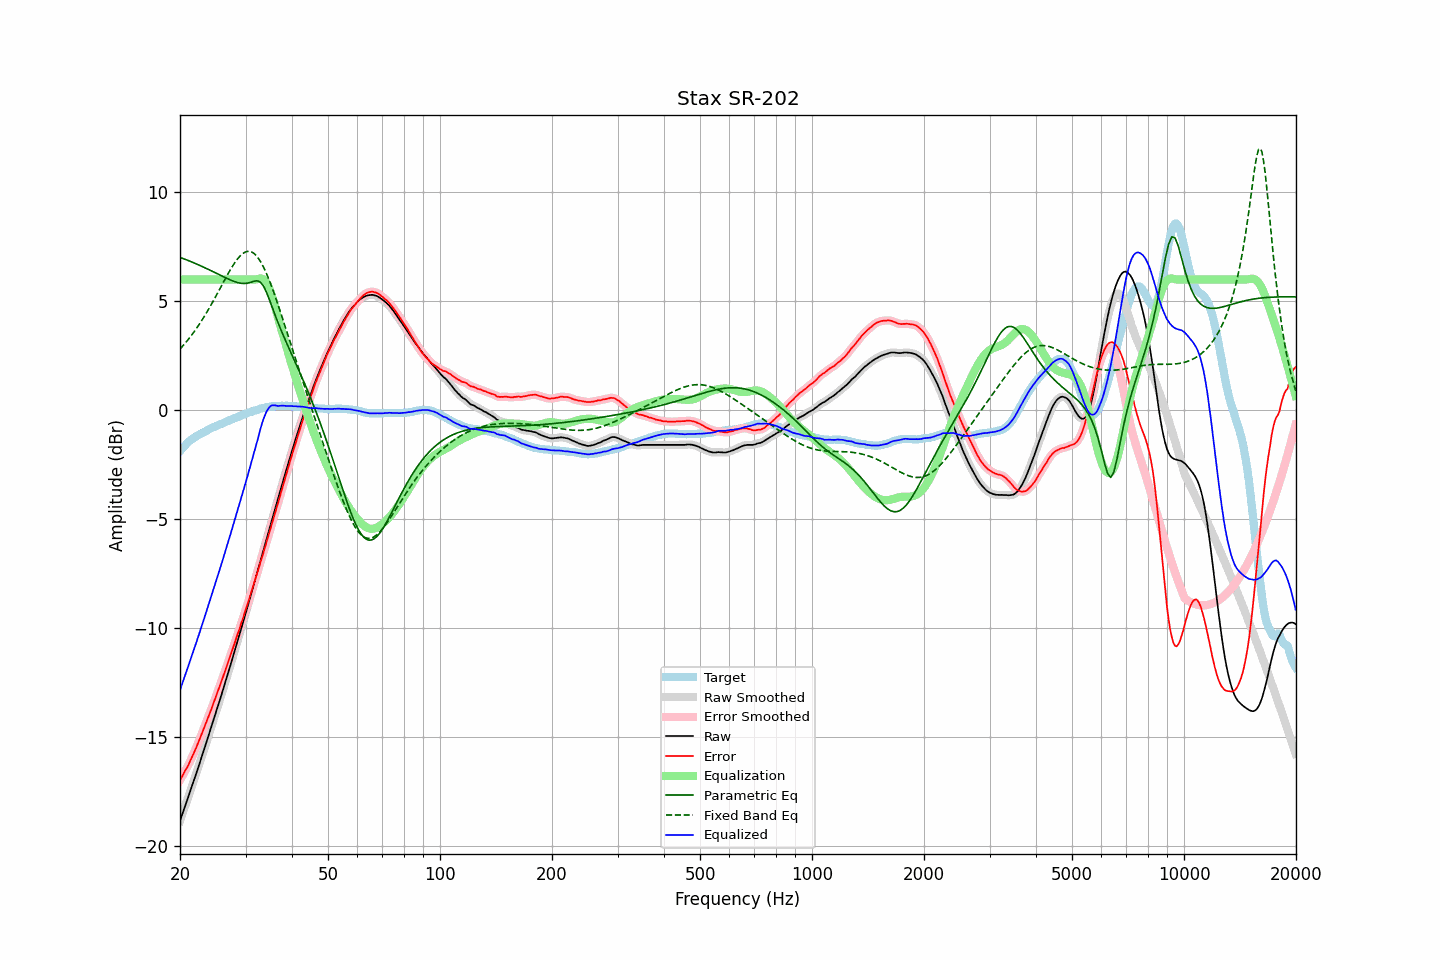

Values plotted in this chart, from the file beside it:
frequency, raw, error, smoothed, error_smoothed, equalization, parametric_eq, fixed_band_eq, equalized_raw, equalized_smoothed, target
20.00, -18.83, -16.95, -18.83, -16.95, 6.00, 7.01, 2.81, -12.83, -12.83, -1.87
20.20, -18.62, -16.83, -18.62, -16.83, 6.00, 6.99, 2.89, -12.62, -12.62, -1.78
20.40, -18.40, -16.70, -18.40, -16.70, 6.00, 6.96, 2.97, -12.40, -12.40, -1.70
20.61, -18.19, -16.56, -18.19, -16.57, 6.00, 6.93, 3.06, -12.19, -12.19, -1.64
20.81, -17.97, -16.43, -17.98, -16.43, 6.00, 6.90, 3.14, -11.97, -11.98, -1.54
21.02, -17.77, -16.30, -17.76, -16.29, 6.00, 6.87, 3.24, -11.77, -11.76, -1.46
21.23, -17.55, -16.14, -17.55, -16.15, 6.00, 6.84, 3.33, -11.55, -11.55, -1.40
21.44, -17.33, -15.99, -17.33, -15.99, 6.00, 6.81, 3.43, -11.33, -11.33, -1.34
21.66, -17.12, -15.82, -17.12, -15.82, 6.00, 6.78, 3.52, -11.12, -11.12, -1.30
21.87, -16.89, -15.65, -16.90, -15.65, 6.00, 6.75, 3.63, -10.89, -10.90, -1.24
22.09, -16.68, -15.49, -16.68, -15.48, 6.00, 6.72, 3.73, -10.68, -10.68, -1.20
22.31, -16.45, -15.31, -16.46, -15.31, 6.00, 6.69, 3.84, -10.45, -10.46, -1.15
22.54, -16.24, -15.13, -16.23, -15.13, 6.00, 6.66, 3.95, -10.24, -10.23, -1.11
22.76, -16.00, -14.94, -16.01, -14.94, 6.00, 6.62, 4.06, -10.00, -10.01, -1.07
22.99, -15.79, -14.75, -15.78, -14.75, 6.00, 6.59, 4.17, -9.79, -9.78, -1.04
23.22, -15.56, -14.56, -15.56, -14.56, 6.00, 6.55, 4.29, -9.56, -9.56, -1.00
23.45, -15.32, -14.37, -15.33, -14.37, 6.00, 6.52, 4.41, -9.32, -9.33, -0.96
23.69, -15.10, -14.18, -15.10, -14.18, 6.00, 6.49, 4.54, -9.10, -9.10, -0.92
23.92, -14.86, -13.99, -14.86, -13.99, 6.00, 6.45, 4.66, -8.86, -8.86, -0.88
24.16, -14.63, -13.81, -14.64, -13.80, 6.00, 6.41, 4.79, -8.63, -8.64, -0.83
24.40, -14.40, -13.60, -14.40, -13.61, 6.00, 6.38, 4.92, -8.40, -8.40, -0.80
24.65, -14.18, -13.41, -14.18, -13.41, 6.00, 6.34, 5.06, -8.18, -8.18, -0.77
24.89, -13.94, -13.20, -13.94, -13.20, 6.00, 6.31, 5.19, -7.94, -7.94, -0.74
25.14, -13.70, -13.00, -13.70, -13.00, 6.00, 6.27, 5.33, -7.70, -7.70, -0.70
25.39, -13.46, -12.79, -13.47, -12.80, 6.00, 6.23, 5.46, -7.46, -7.47, -0.67
25.65, -13.24, -12.61, -13.23, -12.60, 6.00, 6.20, 5.60, -7.24, -7.23, -0.63
25.91, -13.00, -12.39, -13.00, -12.39, 6.00, 6.16, 5.74, -7.00, -7.00, -0.61
26.16, -12.75, -12.17, -12.76, -12.18, 6.00, 6.12, 5.87, -6.75, -6.76, -0.58
26.43, -12.51, -11.97, -12.51, -11.96, 6.00, 6.09, 6.01, -6.51, -6.51, -0.54
26.69, -12.27, -11.75, -12.27, -11.75, 6.00, 6.05, 6.14, -6.27, -6.27, -0.51
26.96, -12.03, -11.54, -12.03, -11.55, 6.00, 6.02, 6.28, -6.03, -6.03, -0.49
27.23, -11.78, -11.33, -11.78, -11.33, 6.00, 5.99, 6.41, -5.78, -5.78, -0.45
27.50, -11.54, -11.12, -11.53, -11.12, 6.00, 5.96, 6.53, -5.54, -5.53, -0.42
27.77, -11.28, -10.89, -11.28, -10.89, 6.00, 5.93, 6.65, -5.28, -5.28, -0.40
28.05, -11.03, -10.68, -11.03, -10.67, 6.00, 5.90, 6.76, -5.03, -5.03, -0.36
28.33, -10.78, -10.45, -10.79, -10.45, 6.00, 5.88, 6.87, -4.78, -4.79, -0.34
28.62, -10.54, -10.23, -10.54, -10.23, 6.00, 5.86, 6.96, -4.54, -4.54, -0.31
28.90, -10.29, -10.02, -10.29, -10.01, 6.00, 5.84, 7.05, -4.29, -4.29, -0.27
29.19, -10.04, -9.78, -10.04, -9.80, 6.00, 5.83, 7.13, -4.04, -4.04, -0.25
29.48, -9.78, -9.58, -9.78, -9.57, 6.00, 5.82, 7.18, -3.78, -3.78, -0.20
29.78, -9.53, -9.35, -9.53, -9.35, 6.00, 5.82, 7.24, -3.53, -3.53, -0.18
30.08, -9.28, -9.13, -9.28, -9.13, 6.00, 5.82, 7.27, -3.28, -3.28, -0.15
30.38, -9.02, -8.89, -9.02, -8.89, 6.00, 5.83, 7.29, -3.02, -3.02, -0.13
30.68, -8.76, -8.66, -8.76, -8.66, 6.00, 5.85, 7.29, -2.76, -2.76, -0.10
30.99, -8.50, -8.42, -8.50, -8.43, 6.00, 5.87, 7.28, -2.50, -2.50, -0.08
31.30, -8.24, -8.19, -8.24, -8.19, 6.00, 5.89, 7.24, -2.24, -2.24, -0.05
31.61, -7.98, -7.96, -7.98, -7.95, 6.00, 5.92, 7.20, -1.98, -1.98, -0.02
31.93, -7.71, -7.71, -7.71, -7.71, 6.00, 5.93, 7.13, -1.71, -1.71, -0.00
32.24, -7.44, -7.46, -7.44, -7.47, 6.02, 5.94, 7.05, -1.43, -1.43, 0.02
32.57, -7.18, -7.22, -7.18, -7.22, 6.04, 5.91, 6.94, -1.14, -1.14, 0.05
32.89, -6.91, -6.99, -6.91, -6.99, 6.05, 5.87, 6.83, -0.86, -0.87, 0.07
33.22, -6.65, -6.75, -6.66, -6.75, 6.04, 5.79, 6.70, -0.61, -0.61, 0.09
33.55, -6.39, -6.50, -6.39, -6.50, 6.01, 5.69, 6.56, -0.39, -0.39, 0.11
33.89, -6.14, -6.26, -6.13, -6.26, 5.94, 5.54, 6.40, -0.20, -0.20, 0.12
34.23, -5.87, -6.02, -5.87, -6.01, 5.83, 5.38, 6.24, -0.03, -0.04, 0.15
34.57, -5.61, -5.76, -5.60, -5.76, 5.69, 5.19, 6.06, 0.09, 0.09, 0.16
34.92, -5.34, -5.50, -5.34, -5.51, 5.51, 5.00, 5.87, 0.17, 0.17, 0.16
35.27, -5.08, -5.26, -5.08, -5.26, 5.30, 4.80, 5.68, 0.22, 0.22, 0.18
35.62, -4.83, -5.01, -4.82, -5.01, 5.06, 4.60, 5.48, 0.23, 0.23, 0.18
35.97, -4.56, -4.75, -4.57, -4.76, 4.79, 4.40, 5.27, 0.23, 0.23, 0.19
... 635 more rows
